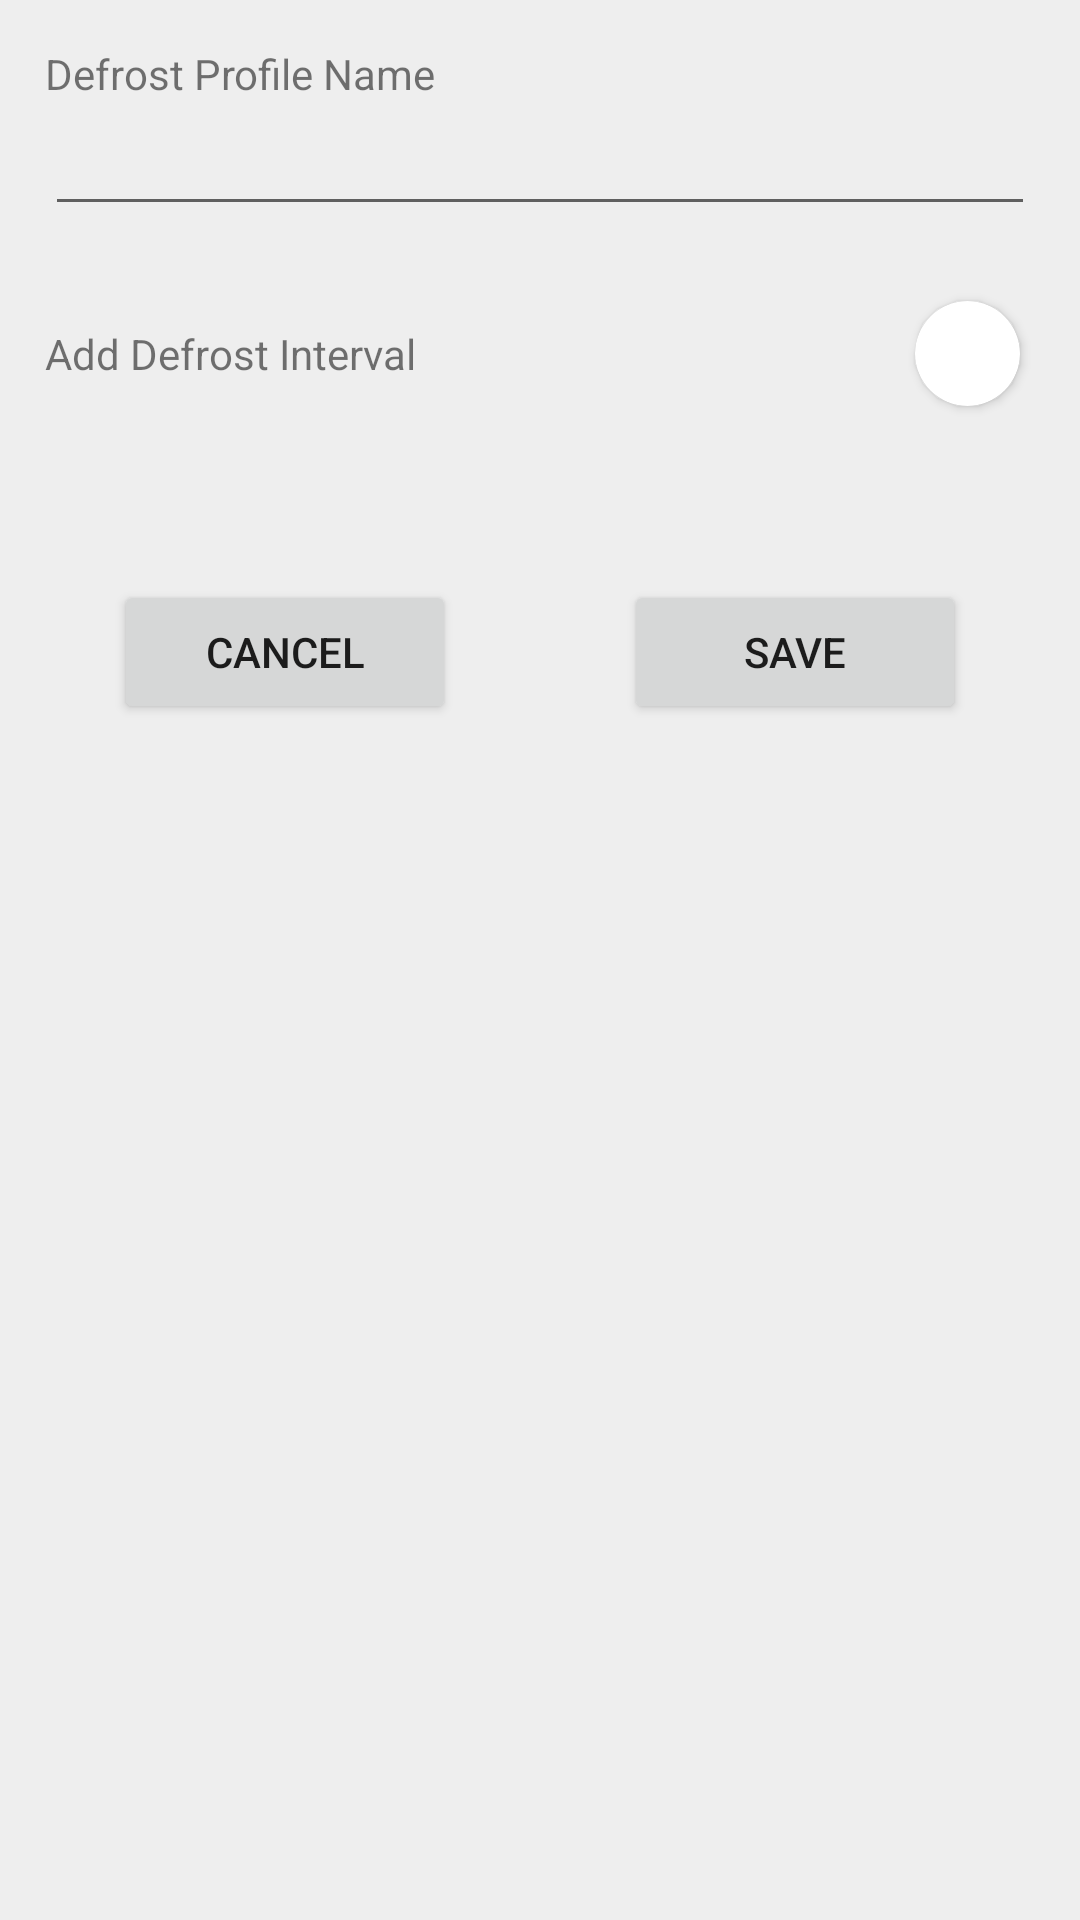

This screen was rendered from an Android layout file. Write that file and the resources it references.
<!-- AndroidManifest.xml: application theme AppTheme -->
<!-- res/layout/add_defrost_profile.xml -->
<?xml version="1.0" encoding="utf-8"?>
<ScrollView xmlns:android="http://schemas.android.com/apk/res/android"
    android:layout_width="match_parent"
    xmlns:app="http://schemas.android.com/apk/res-auto"
    android:background="#eeeeee"
    android:orientation="vertical"
    android:layout_height="match_parent">

    <LinearLayout
        android:id="@+id/ll_parent"
        android:layout_width="match_parent"
        android:orientation="vertical"
        android:layout_height="wrap_content">

        <LinearLayout
            android:layout_width="match_parent"
            android:layout_height="wrap_content"
            android:layout_margin="5dp"
            android:orientation="vertical">

            <LinearLayout
                android:layout_width="match_parent"
                android:layout_margin="10dp"
                android:orientation="vertical"
                android:layout_height="wrap_content">

                <TextView
                    android:layout_width="match_parent"
                    android:layout_height="wrap_content"
                    android:gravity="start"
                    android:text="Defrost Profile Name" />

                <EditText
                    android:paddingStart="10dp"
                    android:id="@+id/et_defrost_profile_name"
                    android:layout_width="match_parent"
                    android:layout_height="wrap_content"
                    android:textColor="@color/black"
                    android:scrollHorizontally="true"
                    android:ellipsize="end"
                    android:singleLine="true" />

            </LinearLayout>

            <LinearLayout
                android:layout_width="match_parent"
                android:layout_margin="10dp"
                android:gravity="center_vertical"
                android:orientation="horizontal"
                android:layout_height="wrap_content">

                <TextView
                    android:layout_width="wrap_content"
                    android:layout_height="wrap_content"
                    android:gravity="start"
                    android:layout_weight="3"
                    android:text="Add Defrost Interval" />


                <androidx.cardview.widget.CardView
                    android:layout_width="35dp"
                    android:layout_height="35dp"
                    app:cardCornerRadius="250dp"
                    android:layout_margin="5dp"
                    android:layout_gravity="center"
                    >

                    <ImageView
                        android:id="@+id/btn_addNew"
                        android:layout_width="match_parent"
                        android:layout_height="match_parent"
                        android:src="@drawable/add2"
                        android:scaleType="centerCrop"
                        app:tint="#006991"
                        />

                </androidx.cardview.widget.CardView>

            </LinearLayout>


        </LinearLayout>


        <GridView
            android:id="@+id/gv_defrostInterval"
            android:layout_weight="1"
            android:verticalSpacing="5dp"
            android:numColumns="1"
            android:layout_marginEnd="15dp"
            android:layout_marginStart="15dp"
            android:layout_width="match_parent"
            android:layout_height="0dp" />

        <LinearLayout
            android:layout_margin="10dp"
            android:layout_width="match_parent"
            android:orientation="horizontal"
            android:layout_height="wrap_content">

            <Button
                android:id="@+id/btn_cancel"
                android:layout_margin="28dp"
                android:layout_weight="1"
                android:layout_width="match_parent"
                android:layout_height="match_parent"
                android:text="Cancel" />

            <Button
                android:id="@+id/btn_save"
                android:layout_margin="28dp"
                android:layout_weight="1"
                android:layout_width="match_parent"
                android:layout_height="match_parent"
                android:text="Save" />

        </LinearLayout>

    </LinearLayout>

</ScrollView>
<!-- resources referenced by this layout -->
<resources>
  <color name="black">#FF000000</color>
  <style name="AppTheme" parent="Theme.MaterialComponents.Light.DarkActionBar.Bridge">
          <item name="android:windowNoTitle">true</item>
          <item name="windowActionBar">true</item>
          <item name="colorPrimary">@color/colorPrimary</item>
          <item name="colorPrimaryDark">@color/colorPrimaryDark</item>
          <item name="colorAccent">@color/colorAccent</item>
  
          <item name="android:windowIsFloating">false</item>
  
          //No support for dark mode
          <item name="android:forceDarkAllowed" tools:targetApi="q">false</item>
      </style>
  <color name="colorPrimary">#254872</color>
  <color name="colorPrimaryDark">#214066</color>
  <color name="colorAccent">#214066</color>
</resources>
